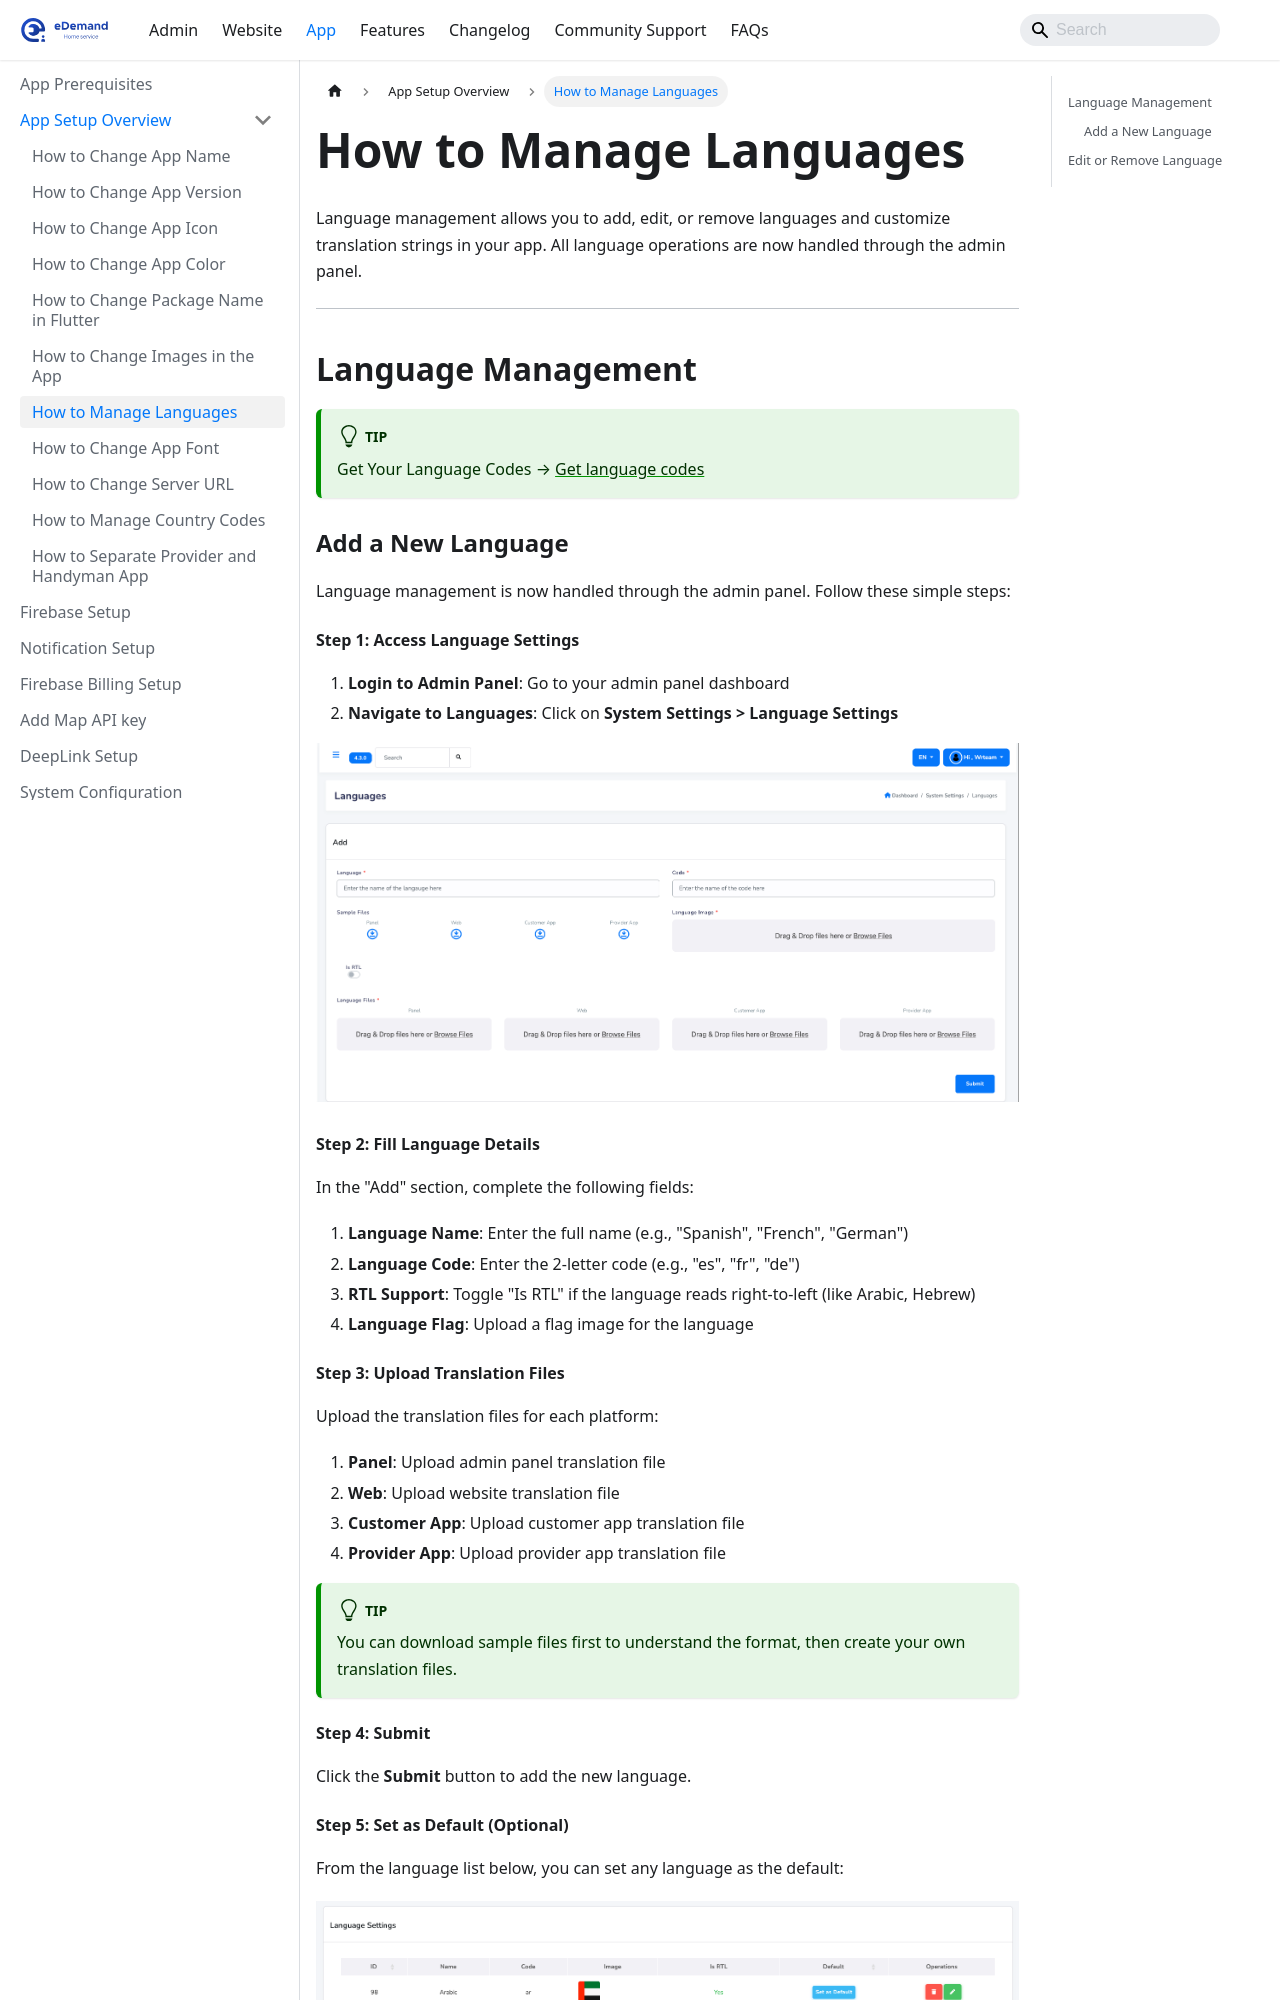

repository: WRTeam-in/eDemand-Doc · page: docs/app-setup/app_setup_overview/change-language-strings/index.html · generator: docusaurus

---
sidebar_position: 7
---

# How to Manage Languages

Language management allows you to add, edit, or remove languages and customize translation strings in your app. All language operations are now handled through the admin panel.

---

## Language Management

:::tip  
Get Your Language Codes → [Get language codes](https://developers.google.com/admin-sdk/directory/v1/languages)
:::

### Add a New Language

Language management is now handled through the admin panel. Follow these simple steps:

#### Step 1: Access Language Settings
1. **Login to Admin Panel**: Go to your admin panel dashboard
2. **Navigate to Languages**: Click on **System Settings > Language Settings**

![add-lang-form](../../../static/img/web/lang_add.png)

#### Step 2: Fill Language Details
In the "Add" section, complete the following fields:

1. **Language Name**: Enter the full name (e.g., "Spanish", "French", "German")
2. **Language Code**: Enter the 2-letter code (e.g., "es", "fr", "de")
3. **RTL Support**: Toggle "Is RTL" if the language reads right-to-left (like Arabic, Hebrew)
4. **Language Flag**: Upload a flag image for the language

#### Step 3: Upload Translation Files
Upload the translation files for each platform:

1. **Panel**: Upload admin panel translation file
2. **Web**: Upload website translation file  
3. **Customer App**: Upload customer app translation file
4. **Provider App**: Upload provider app translation file

:::tip
You can download sample files first to understand the format, then create your own translation files.
:::
